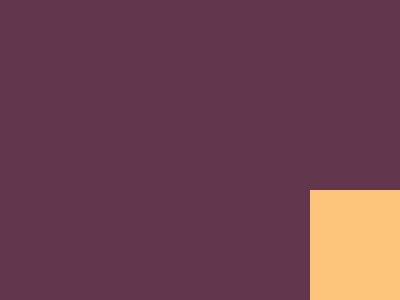

Recreate this image using only HTML and CSS.

<!-- file: exer02.html -->
<!DOCTYPE html>
<html lang="en">
<head>
    <meta charset="UTF-8">
    <meta name="viewport" content="width=device-width, initial-scale=1.0">
    <title>Exercício 02 !</title>
    <link rel="stylesheet" href="./styleExer02.css">
</head>
<body>

    <header></header>

    <main>

        <div id="Q1"></div>
        <div id="Q2"></div>
        <div id="Q3"></div>
        <div id="Q4"></div>

    </main>

    <footer></footer>

</body>
</html>

/* file: styleExer02.css */
body {
    background-color: #62374e; /* dando cor ao fundo */
    margin: 0;
    padding: 0;
}


#Q1 {
    width: 150px; /* definindo a largura do quadrado */
    height: 150px; /* definindo a altura do quadrado */
    background: #fdc57b; /* definindo a cor do quadrado */
    margin-top: 190px; /* definindo o espaço entre o começo da página e a figura */
    margin-left: 310px; /* definindo o espaço entre o lado esquerdo da página e a figua */
}

#Q2 {
    width: 150px; /* definindo a largura do quadrado */
    height: 150px; /* definindo a altura do quadrado */
    background: #fdc57b; /* definindo a cor do quadrado */
    margin-top: 300px; /* definindo o espaço entre o começo da página e a figura */
    margin-left: 310px; /* definindo o espaço entre o lado esquerdo da página e a figua */
}

#Q3 {
    width: 150px; /* definindo a largura do quadrado */
    height: 150px; /* definindo a altura do quadrado */
    background: #fdc57b; /* definindo a cor do quadrado */
    margin-top: -590px; /* definindo o espaço entre o começo da página e a figura */
    margin-left: 1390px; /* definindo o espaço entre o lado esquerdo da página e a figua */
}

#Q4 {
    width: 150px; /* definindo a largura do quadrado */
    height: 150px; /* definindo a altura do quadrado */
    background: #fdc57b; /* definindo a cor do quadrado */
    margin-top: 300px; /* definindo o espaço entre o começo da página e a figura */
    margin-left: 1390px; /* definindo o espaço entre o lado esquerdo da página e a figua */
}